Run: headless pygame with SDL's dummy video driver; simulated clock (each Clock.tick advances the game by its frame time, no real sleeping); random seed 0; keys injected as events and as key.get_pressed() state; no mouse input.
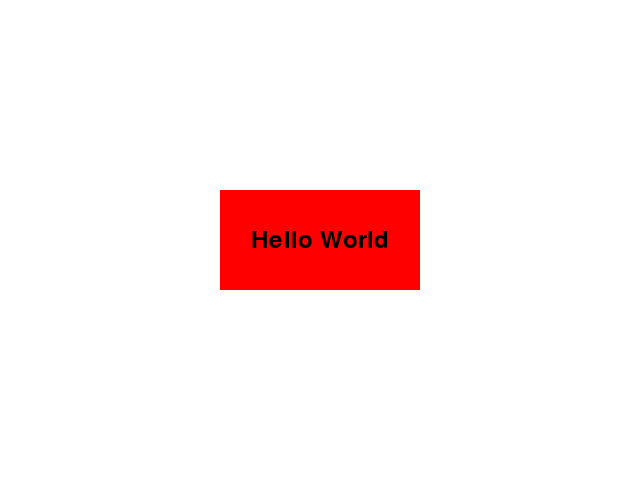
Frame 1 of 4 · flips 1–60 · no input
Frame 2 of 4 · flips 61–180 · tapped SPACE, RETURN · held RIGHT (→), D · screen unchanged from frame 1, image omitted
Frame 3 of 4 · flips 181–300 · held DOWN (↓), S · screen unchanged from frame 2, image omitted
Frame 4 of 4 · flips 301–420 · held LEFT (←), A, UP (↑), W · screen unchanged from frame 3, image omitted

The pygame program that drew these frames:

import pygame

pygame.init()

screen = pygame.display.set_mode((640, 480))
pygame.display.set_caption('My first game screen')

WHITE = (255, 255, 255)
RED = (255, 0, 0)

font = pygame.font.Font(None, 36)

done = False
while not done:
    for event in pygame.event.get():
        if event.type == pygame.QUIT:
            done = True

    screen.fill(WHITE)

    pygame.draw.rect(screen, RED, ((640-200)//2, (480-100)//2, 200, 100))


    text = font.render('Hello World', True, (0, 0, 0))
    screen.blit(text, text.get_rect(center=(640//2, 480//2)))

    pygame.display.flip()


pygame.quit()
